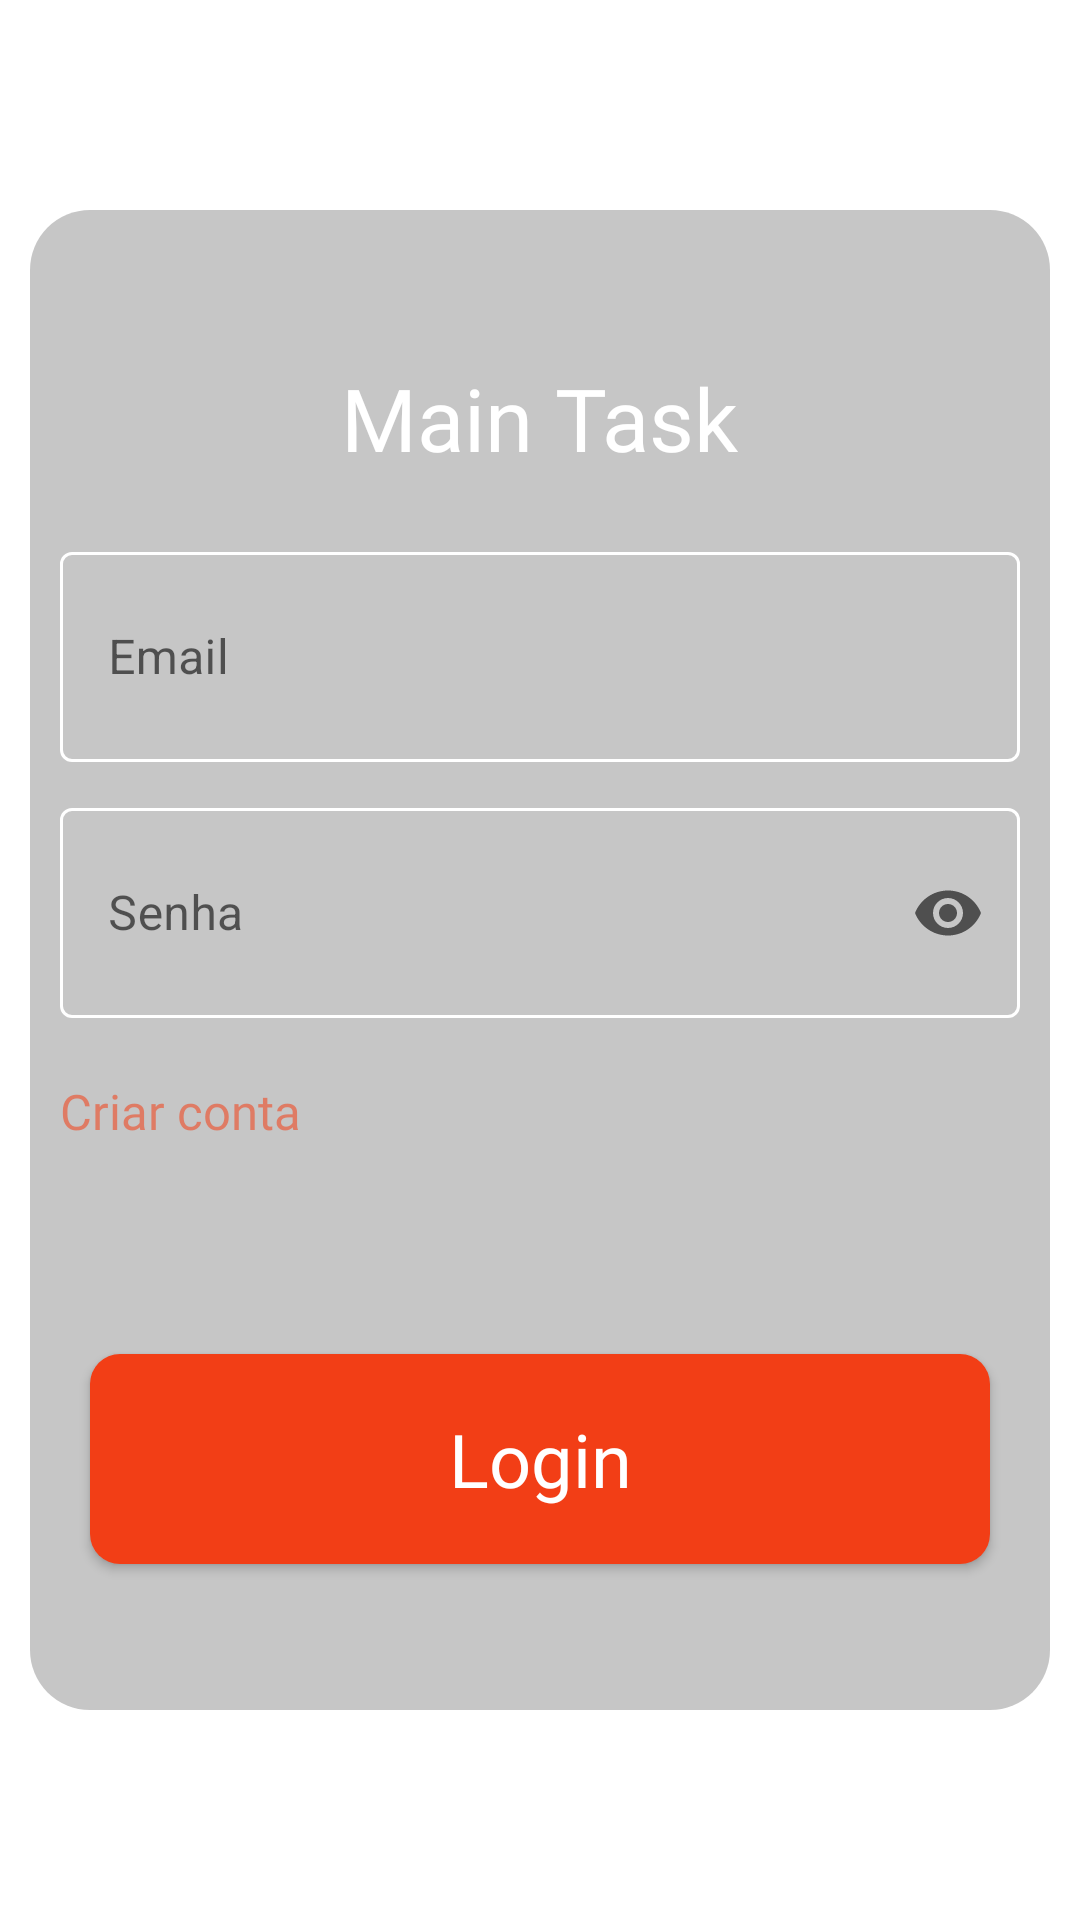

Here is an Android app screen rendered from its layout file. Give the layout XML and the strings, colors and styles it references.
<!-- AndroidManifest.xml: application theme Theme.MainTask -->
<!-- res/layout/fragment_login.xml -->
<?xml version="1.0" encoding="utf-8"?>
<androidx.constraintlayout.widget.ConstraintLayout xmlns:android="http://schemas.android.com/apk/res/android"
    xmlns:app="http://schemas.android.com/apk/res-auto"
    xmlns:tools="http://schemas.android.com/tools"
    android:layout_width="match_parent"
    android:layout_height="match_parent"
    android:background="@color/transparent"
    tools:context=".views.activity.LoginActivity">


    <androidx.constraintlayout.widget.ConstraintLayout
        android:layout_width="match_parent"
        android:layout_height="500dp"
        android:background="@drawable/login_field_container_shape"
        android:layout_margin="10dp"
        app:layout_constraintTop_toTopOf="parent"
        app:layout_constraintBottom_toBottomOf="parent"
        app:layout_constraintStart_toStartOf="parent">

        <TextView
            android:id="@+id/login_title"
            android:layout_width="wrap_content"
            android:layout_height="wrap_content"
            style="@style/default_font_title"
            android:textSize="14pt"
            android:textColor="@color/white"
            android:text="Main Task"
            android:layout_marginTop="50dp"
            app:layout_constraintTop_toTopOf="parent"
            app:layout_constraintStart_toStartOf="parent"
            app:layout_constraintEnd_toEndOf="parent"/>

        <com.google.android.material.textfield.TextInputLayout
            android:id="@+id/login_textedit_user"
            style="@style/login_edit_text"
            android:layout_marginTop="20dp"
            app:startIconDrawable="@drawable/ic_login_user"
            app:endIconMode="clear_text"
            android:hint="Email"
            app:layout_constraintTop_toBottomOf="@id/login_title"
            app:layout_constraintStart_toStartOf="parent"
            app:layout_constraintEnd_toEndOf="parent"
            >
            <EditText
                android:layout_width="match_parent"
                android:layout_height="70dp"
                android:inputType="textEmailAddress"
                android:textCursorDrawable="@drawable/login_texcursor_shape"/>
        </com.google.android.material.textfield.TextInputLayout>

        <com.google.android.material.textfield.TextInputLayout
            android:id="@+id/login_textedit_pwd"
            style="@style/login_edit_text"
            android:layout_marginTop="10dp"
            app:startIconDrawable="@drawable/ic_login_lock"
            app:endIconMode="password_toggle"
            android:hint="Senha"
            app:layout_constraintTop_toBottomOf="@id/login_textedit_user"
            app:layout_constraintStart_toStartOf="parent"
            app:layout_constraintEnd_toEndOf="parent"
            >
            <com.google.android.material.textfield.TextInputEditText
                android:layout_width="match_parent"
                android:layout_height="70dp"
                android:inputType="textPassword"
                android:textCursorDrawable="@drawable/login_texcursor_shape"/>
        </com.google.android.material.textfield.TextInputLayout>

        <TextView
            android:id="@+id/login_create_account_bt"
            android:layout_width="wrap_content"
            android:layout_height="wrap_content"
            style="@style/default_textbutton_style"
            android:text="@string/criar_conta"
            android:alpha="0.7"
            android:layout_marginTop="20dp"
            app:layout_constraintTop_toBottomOf="@id/login_textedit_pwd"
            app:layout_constraintStart_toStartOf="@id/login_textedit_pwd"
            />

        <androidx.appcompat.widget.AppCompatButton
            android:id="@+id/login_bt"
            style="@style/default_button_style"
            android:layout_width="match_parent"
            android:layout_height="70dp"
            android:text="Login"
            android:textSize="12pt"
            android:layout_marginTop="70dp"
            android:layout_marginStart="20dp"
            android:layout_marginEnd="20dp"
            app:layout_constraintStart_toStartOf="@id/login_create_account_bt"
            app:layout_constraintTop_toBottomOf="@id/login_create_account_bt"
            />

    </androidx.constraintlayout.widget.ConstraintLayout>

</androidx.constraintlayout.widget.ConstraintLayout>
<!-- resources referenced by this layout -->
<resources>
  <color name="transparent">#00FFFFFF</color>
  <color name="white">#FFFFFFFF</color>
  <!-- drawable login_field_container_shape (drawable) -->
  <?xml version="1.0" encoding="utf-8"?>
  <shape xmlns:android="http://schemas.android.com/apk/res/android">
      <corners android:radius="20dp"/>
      <solid android:color="@color/login_main_field_color"/>
  </shape>
  <!-- drawable login_texcursor_shape (drawable) -->
  <?xml version="1.0" encoding="utf-8"?>
  <shape xmlns:android="http://schemas.android.com/apk/res/android"
      android:shape="rectangle" >
      <size
          android:width="2dip" />
      <solid
          android:color="@color/default_orange" />
  </shape>
  <string name="criar_conta">Criar conta</string>
  <style name="default_button_style">
          <item name="android:background">@drawable/default_button_shape</item>
          <item name="android:fontFamily">@font/poppins_medium</item>
          <item name="android:textColor">@color/white</item>
          <item name="android:textAlignment">center</item>
          <item name="android:textAllCaps">false</item>
      </style>
  <style name="default_font_title">
          <item name="android:fontFamily">@font/poppins_medium</item>
          <item name="android:textColor">@color/default_text_color</item>
          <item name="android:textSize">12pt</item>
      </style>
  <style name="default_textbutton_style">
          <item name="android:fontFamily">@font/poppins_regular</item>
          <item name="android:textColor">@color/default_orange</item>
          <item name="android:textSize">8pt</item>
          <item name="android:clickable">true</item>
      </style>
  <style name="login_edit_text" parent="Widget.MaterialComponents.TextInputLayout.OutlinedBox.Dense">
          <item name="colorPrimary">@color/default_orange</item>
          <item name="android:layout_height">wrap_content</item>
          <item name="android:layout_width">match_parent</item>
          <item name="android:fontFamily">@font/poppins_regular</item>
          <item name="android:textColor">@color/default_text_color</item>
          <item name="android:textSize">8pt</item>
          <item name="hintTextColor">@color/default_orange</item>
          <item name="boxStrokeWidth">1dp</item>
          <item name="boxStrokeColor">@color/login_textedit_border_color</item>
          <item name="android:layout_marginStart">10dp</item>
          <item name="android:layout_marginEnd">10dp</item>
      </style>
  <style name="Theme.MainTask" parent="Theme.MaterialComponents.DayNight.NoActionBar">
          
          <item name="colorPrimary">@color/default_button_color_opaque</item>
          <item name="colorPrimaryVariant">#000000</item>
          <item name="colorOnPrimary">@color/white</item>
          <item name="colorOnSurface">#000000</item>
  
          
          <item name="colorSecondary">@color/teal_200</item>
          <item name="colorSecondaryVariant">@color/teal_700</item>
          <item name="colorOnSecondary">@color/black</item>
          
          <item name="android:statusBarColor">@color/transparent</item>
          
      </style>
  <color name="login_main_field_color">#CCB8B8B8</color>
  <color name="default_orange">#CCF23E16</color>
  <!-- drawable default_button_shape (drawable) -->
  <?xml version="1.0" encoding="utf-8"?>
  <shape xmlns:android="http://schemas.android.com/apk/res/android"
      android:shape="rectangle">
      <solid android:color="@color/default_button_color_opaque"/>
      <corners android:radius="10dp"/>
  </shape>
  <color name="default_text_color">#CC000000</color>
  <color name="default_button_color_opaque">#F23E16</color>
  <color name="teal_200">#FF03DAC5</color>
  <color name="teal_700">#FF018786</color>
  <color name="black">#FF000000</color>
</resources>
